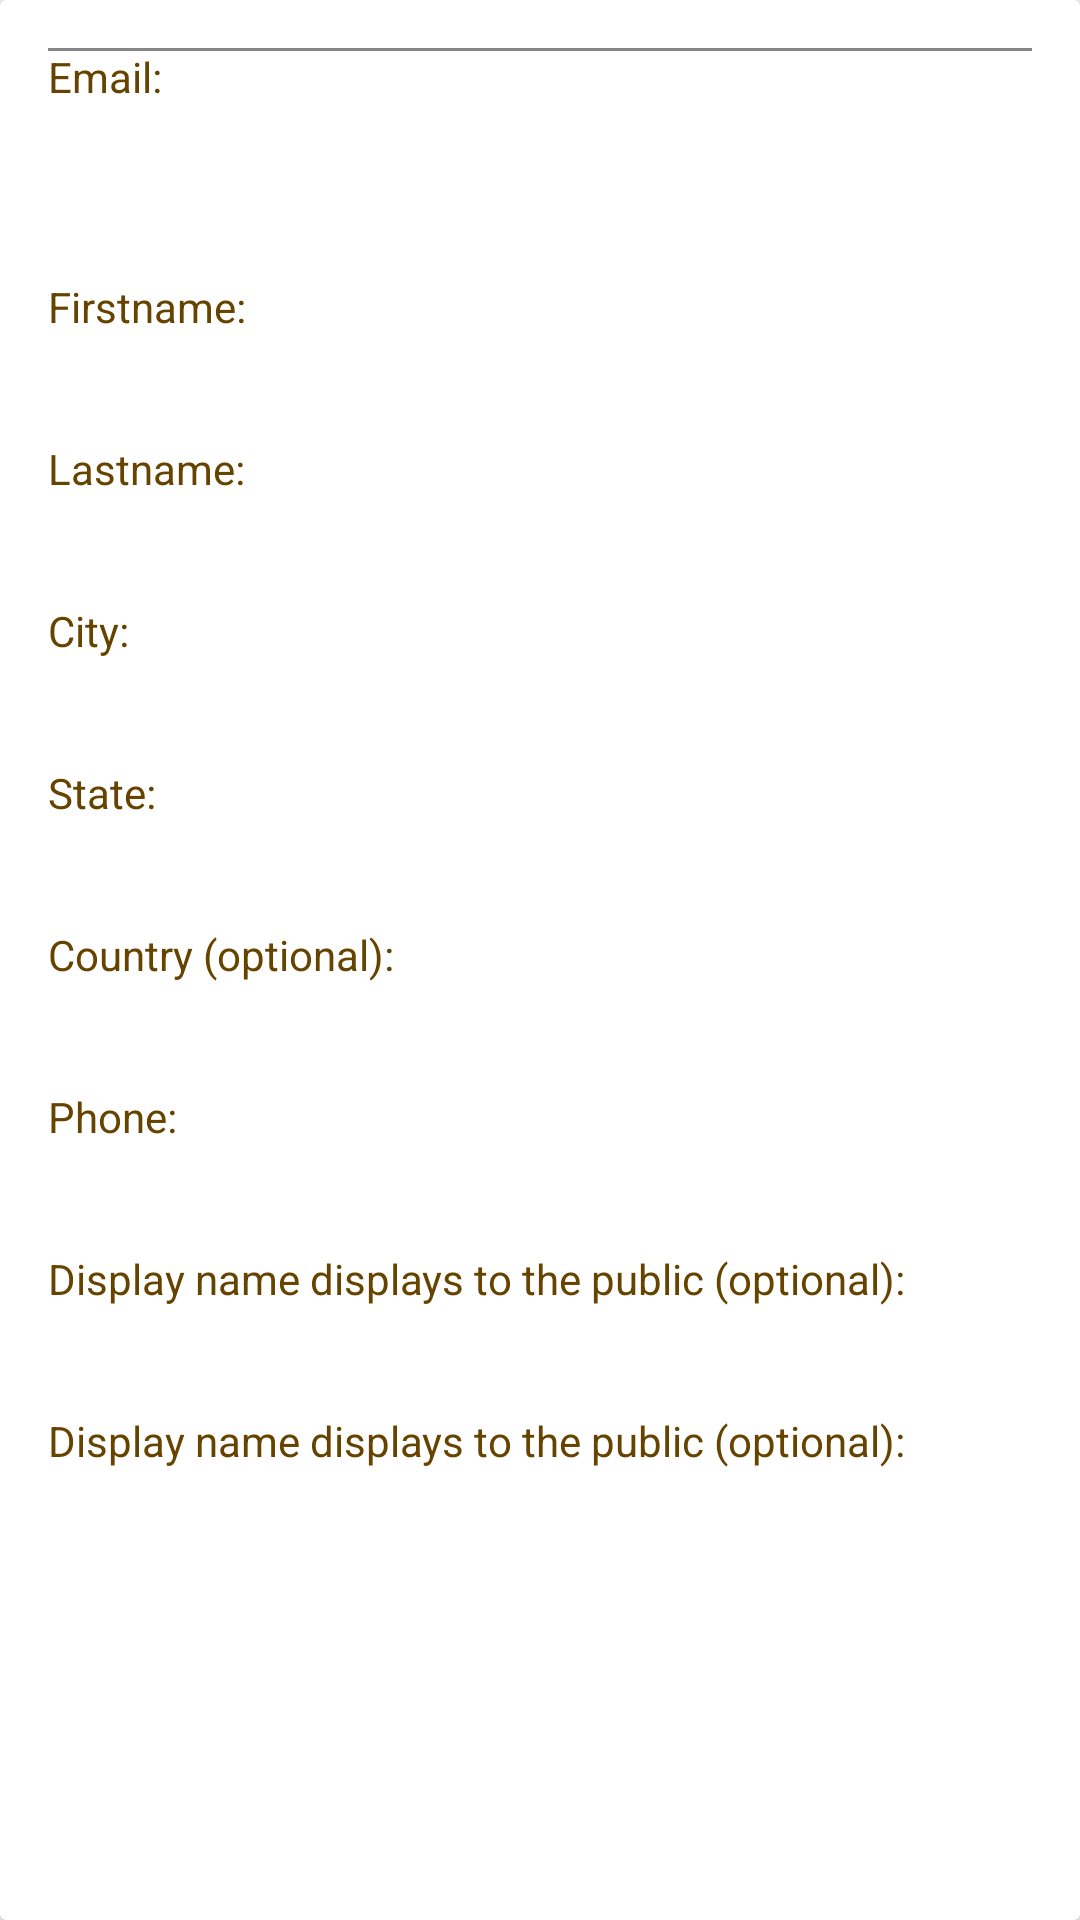

Reconstruct the res/layout file that produces this screen, plus the resources it refers to.
<!-- AndroidManifest.xml: application theme AppTheme -->
<!-- res/layout/user_display_details_list.xml -->
<?xml version="1.0" encoding="utf-8"?>
<androidx.cardview.widget.CardView xmlns:android="http://schemas.android.com/apk/res/android"
    xmlns:tools="http://schemas.android.com/tools"
    android:layout_width="match_parent"
    android:layout_height="wrap_content"
    xmlns:app="http://schemas.android.com/apk/res-auto"
    android:layout_marginLeft="4dp"
    android:layout_marginRight="4dp"
    android:layout_marginTop="4dp"
    android:layout_marginBottom="4dp"
    android:clickable="true"
    android:elevation="5dp"
    android:focusable="true">



    <RelativeLayout
        android:layout_width="match_parent"
        android:layout_height="wrap_content"
        android:padding="@dimen/activity_horizontal_margin"
        >

        <TextView
            android:id="@+id/label_email"
            android:layout_width="wrap_content"
            android:layout_height="wrap_content"
            android:textColor="@color/textColor"
            android:text="@string/label_email" />

        <TextView
            android:id="@+id/user_display_email"
            style="@style/TextAppearance.AppCompat.Subhead"
            android:layout_width="match_parent"
            android:layout_height="wrap_content"
            android:layout_marginBottom="@dimen/default_gap"
            android:paddingLeft="16dp"
            android:paddingTop="16dp"
            android:paddingRight="16dp"
            android:paddingBottom="4dp"
            android:layout_below="@id/label_email"
            android:ellipsize="end"
            android:maxLines="4" />

        <View style="@style/Divider"/>

        <TextView
            android:id="@+id/label_firstname"
            android:layout_width="wrap_content"
            android:layout_height="wrap_content"
            android:layout_below="@id/user_display_email"
            android:textColor="@color/textColor"
            android:text="@string/label_firstname" />

        <TextView
            android:id="@+id/user_display_firstname"
            style="@style/TextAppearance.AppCompat.Body1"
            android:layout_width="match_parent"
            android:layout_height="wrap_content"
            android:paddingLeft="16dp"
            android:paddingRight="16dp"
            android:paddingBottom="16dp"
            android:layout_below="@id/label_firstname"
            android:textColor="#6000"
            android:maxLines="2"
            android:ellipsize="end" />

        <View style="@style/Divider"/>

        <TextView
            android:id="@+id/label_lastname"
            android:layout_width="wrap_content"
            android:layout_height="wrap_content"
            android:layout_below="@id/user_display_firstname"
            android:textColor="@color/textColor"
            android:text="@string/label_lastname" />

        <TextView
            android:id="@+id/user_display_lastname"
            style="@style/TextAppearance.AppCompat.Body1"
            android:layout_width="match_parent"
            android:layout_height="wrap_content"
            android:paddingLeft="16dp"
            android:paddingRight="16dp"
            android:paddingBottom="16dp"
            android:layout_below="@id/label_lastname"
            android:textColor="#6000"
            android:maxLines="2"
            android:ellipsize="end" />

        <View style="@style/Divider"/>

        <TextView
            android:id="@+id/label_city"
            android:layout_width="wrap_content"
            android:layout_height="wrap_content"
            android:layout_below="@id/user_display_lastname"
            android:textColor="@color/textColor"
            android:text="@string/label_city" />

        <TextView
            android:id="@+id/user_display_city"
            style="@style/TextAppearance.AppCompat.Body1"
            android:layout_width="match_parent"
            android:layout_height="wrap_content"
            android:paddingLeft="16dp"
            android:paddingRight="16dp"
            android:paddingBottom="16dp"
            android:textColor="#6000"
            android:layout_below="@id/label_city"
            android:maxLines="2"
            android:ellipsize="end" />


        <TextView
            android:id="@+id/label_state"
            android:layout_width="wrap_content"
            android:layout_height="wrap_content"
            android:layout_below="@id/user_display_city"
            android:textColor="@color/textColor"
            android:text="@string/label_state" />

        <TextView
            android:id="@+id/user_display_state"
            style="@style/TextAppearance.AppCompat.Body1"
            android:layout_width="match_parent"
            android:layout_height="wrap_content"
            android:paddingLeft="16dp"
            android:paddingRight="16dp"
            android:paddingBottom="16dp"
            android:layout_below="@id/label_state"
            android:textColor="#6000"
            android:maxLines="2"
            android:ellipsize="end" />

        <TextView
            android:id="@+id/label_country"
            android:layout_width="wrap_content"
            android:layout_height="wrap_content"
            android:layout_below="@id/user_display_state"
            android:textColor="@color/textColor"
            android:text="@string/label_country" />

        <TextView
            android:id="@+id/user_display_country"
            style="@style/TextAppearance.AppCompat.Body1"
            android:layout_width="match_parent"
            android:layout_height="wrap_content"
            android:paddingLeft="16dp"
            android:paddingRight="16dp"
            android:paddingBottom="16dp"
            android:textColor="#6000"
            android:layout_below="@id/label_country"
            android:maxLines="2"
            android:ellipsize="end" />

        <TextView
            android:id="@+id/label_phone"
            android:layout_width="wrap_content"
            android:layout_height="wrap_content"
            android:layout_below="@id/user_display_country"
            android:textColor="@color/textColor"
            android:text="@string/label_phone" />

        <TextView
            android:id="@+id/user_display_phone"
            style="@style/TextAppearance.AppCompat.Body1"
            android:layout_width="match_parent"
            android:layout_height="wrap_content"
            android:paddingLeft="16dp"
            android:paddingRight="16dp"
            android:paddingBottom="16dp"
            android:layout_below="@id/label_phone"
            android:textColor="#6000"
            android:maxLines="2"
            android:ellipsize="end" />

        <View style="@style/Divider"/>

        <TextView
            android:id="@+id/label_displayname"
            android:layout_width="wrap_content"
            android:layout_height="wrap_content"
            android:textColor="@color/textColor"
            android:layout_below="@id/user_display_phone"
            android:text="@string/label_displayname" />

        <TextView
            android:id="@+id/user_display_displayname"
            style="@style/TextAppearance.AppCompat.Body1"
            android:layout_width="match_parent"
            android:layout_height="wrap_content"
            android:paddingLeft="16dp"
            android:paddingRight="16dp"
            android:paddingBottom="16dp"
            android:layout_below="@id/label_displayname"
            android:textColor="#6000"
            android:maxLines="2"
            android:ellipsize="end" />

        <TextView
            android:id="@+id/label_displayemail"
            android:layout_width="wrap_content"
            android:layout_height="wrap_content"
            android:textColor="@color/textColor"
            android:layout_below="@id/user_display_displayname"
            android:text="@string/label_displayname" />

        <TextView
            android:id="@+id/user_display_displayemail"
            style="@style/TextAppearance.AppCompat.Body1"
            android:layout_width="match_parent"
            android:layout_height="wrap_content"
            android:paddingLeft="16dp"
            android:paddingRight="16dp"
            android:paddingBottom="16dp"
            android:layout_below="@id/label_displayemail"
            android:textColor="#6000"
            android:maxLines="2"
            android:ellipsize="end" />


        <View style="@style/Divider"/>


        <Button
            android:id="@+id/edit_saved_audio"
            android:layout_width="wrap_content"
            android:layout_height="wrap_content"
            android:minWidth="64dp"
            android:paddingLeft="16dp"
            android:paddingRight="16dp"
            android:textColor="@color/white"
            android:layout_below="@id/user_display_displayemail"
            android:background="@drawable/btn_round"
            android:text="@string/editsavedaudio"/>




    </RelativeLayout>





</androidx.cardview.widget.CardView>
<!-- resources referenced by this layout -->
<resources>
  <color name="textColor">#664400</color>
  <color name="white"> #ffffff</color>
  <dimen name="activity_horizontal_margin">16dp</dimen>
  <dimen name="default_gap">16dp</dimen>
  <string name="editsavedaudio">Edit</string>
  <string name="label_city">City:</string>
  <string name="label_country">Country (optional):</string>
  <string name="label_displayname">Display name displays to the public (optional):</string>
  <string name="label_email">Email:</string>
  <string name="label_firstname">Firstname:</string>
  <string name="label_lastname">Lastname:</string>
  <string name="label_phone">Phone:</string>
  <string name="label_state">State:</string>
  <style name="Divider">
          <item name="android:layout_width">match_parent</item>
          <item name="android:layout_height">1dp</item>
          <item name="android:background">?android:attr/listDivider</item>
      </style>
  <style name="AppTheme" parent="Theme.AppCompat.Light.DarkActionBar">
          
          <item name="colorPrimary">@color/colorPrimary</item>
          <item name="colorPrimaryDark">@color/colorPrimaryDark</item>
          <item name="colorAccent">@color/colorAccent</item>
      </style>
  <color name="colorPrimary">#6200EE</color>
  <color name="colorPrimaryDark">#3700B3</color>
  <color name="colorAccent">#03DAC5</color>
</resources>
